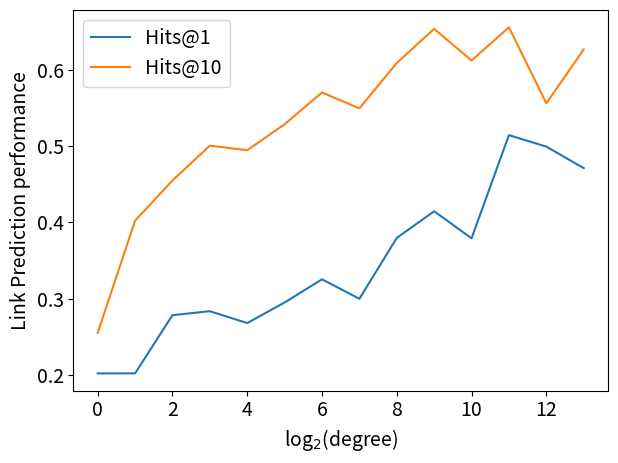

This chart was generated by the following Python code:
import seaborn as sns
import pandas as pd
import matplotlib.pyplot as plt

plt.rcParams.update({'font.size': 14})

degrees = [0, 1, 2, 3, 4, 5, 6, 7, 8, 9, 10, 11, 12, 13]
hits1 = [0.20213, 0.20222, 0.27843, 0.2836, 0.26808, 0.29503, 0.32538, 0.29988, 0.37958, 0.4145, 0.37906, 0.51422, 0.49918, 0.47101]
hits10 = [0.25532, 0.40222, 0.45481, 0.50048, 0.4944, 0.52851, 0.57004, 0.54929, 0.60869, 0.65342, 0.61191, 0.65542, 0.55592, 0.62629]

df = pd.DataFrame(list(zip(degrees, hits1, hits10)), columns =['degree', 'Hits@1', 'Hits@10'])

plt.figure()
sns.lineplot(data=df, x='degree', y='Hits@1', label='Hits@1')
sns.lineplot(data=df, x='degree', y='Hits@10', label='Hits@10')
plt.legend()
plt.tight_layout()
plt.xlabel(r'log$_2$(degree)')
plt.ylabel('Link Prediction performance')
plt.savefig('degree_analysis.png')